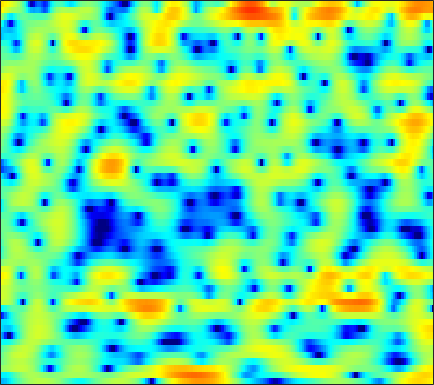

The file beside this chart, header and first rows:
-8.1241, -8.0153, -7.5161, -6.6707, -5.8843, -4.7661, -3.6549, -2.8653, -1.9021, -1.0439, -0.29665, 0.19292, 0.75281, 1.2108, 1.4885, 1.7842, 2.0045, 2.1141, 2.1891, 2.1922, 2.1203, 2.0196, 1.8389, 1.5927
-5.44, -5.558, -5.455, -4.96, -4.361, -3.382, -2.344, -1.595, -0.6897, 0.0822, 0.7025, 1.065, 1.415, 1.617, 1.683, 1.663, 1.533, 1.374, 1.105, 0.8048, 0.5127, 0.3224, 0.1421, 0.07281
0.6414, 0.8884, 1.211, 1.527, 1.757, 2.045, 2.293, 2.447, 2.595, 2.663, 2.629, 2.525, 2.263, 1.84, 1.41, 0.6556, -0.3425, -1.285, -2.874, -4.981, -7.879, -10.87, -16.06, -15.62
-0.7167, -0.1732, 0.4717, 1.025, 1.381, 1.774, 2.068, 2.222, 2.337, 2.346, 2.244, 2.092, 1.783, 1.357, 0.9653, 0.3506, -0.3552, -0.9289, -1.723, -2.501, -3.191, -3.607, -3.971, -4.08
-1.425, -0.6123, 0.3222, 1.103, 1.597, 2.141, 2.561, 2.793, 2.993, 3.068, 3.011, 2.877, 2.575, 2.123, 1.678, 0.9355, 0.004716, -0.8285, -2.129, -3.679, -5.49, -6.986, -8.946, -10.12
-2.158, -1.529, -0.77, -0.07701, 0.4012, 0.9873, 1.511, 1.86, 2.253, 2.551, 2.733, 2.785, 2.735, 2.534, 2.271, 1.767, 1.073, 0.4208, -0.6401, -1.923, -3.403, -4.581, -6.015, -6.819
-4.919, -4.931, -4.872, -4.596, -4.207, -3.448, -2.489, -1.713, -0.7024, 0.2129, 0.9886, 1.466, 1.953, 2.273, 2.403, 2.438, 2.327, 2.161, 1.842, 1.435, 0.9844, 0.6395, 0.2023, -0.177
-8.36, -10.17, -13.97, -21.91, -24.4, -14.09, -8.948, -6.359, -3.769, -1.825, -0.324, 0.5804, 1.537, 2.249, 2.646, 3.012, 3.209, 3.257, 3.203, 3.024, 2.736, 2.452, 1.988, 1.436
-6.166, -6.756, -7.404, -7.655, -7.432, -6.593, -5.294, -4.199, -2.744, -1.396, -0.2128, 0.5576, 1.427, 2.119, 2.529, 2.934, 3.181, 3.269, 3.26, 3.113, 2.826, 2.518, 1.981, 1.285
-6.093, -6.176, -5.979, -5.493, -4.979, -4.165, -3.253, -2.542, -1.602, -0.7068, 0.1274, 0.6963, 1.363, 1.919, 2.257, 2.602, 2.815, 2.888, 2.872, 2.728, 2.453, 2.167, 1.674, 1.048
-14.98, -13.38, -9.918, -7.216, -5.674, -4.104, -2.892, -2.148, -1.301, -0.5541, 0.1297, 0.6068, 1.201, 1.736, 2.079, 2.42, 2.63, 2.692, 2.635, 2.432, 2.098, 1.793, 1.336, 0.8544
-5.207, -4.99, -4.01, -2.912, -2.252, -1.69, -1.482, -1.514, -1.669, -1.742, -1.46, -0.9562, -0.006056, 1.029, 1.721, 2.429, 2.841, 2.937, 2.754, 2.232, 1.378, 0.5534, -0.6769, -1.721
2.988, 2.807, 2.529, 2.136, 1.7, 0.8177, -0.5714, -2.118, -5.366, -11.82, -25.65, -10.91, -4.591, -1.246, 0.3641, 1.765, 2.509, 2.697, 2.489, 1.729, 0.3156, -1.31, -4.572, -10.08
3.193, 3.048, 2.731, 2.254, 1.793, 1.025, 0.08446, -0.7018, -1.76, -2.576, -2.847, -2.629, -1.921, -1.033, -0.424, 0.2303, 0.6262, 0.7209, 0.6019, 0.2118, -0.4034, -0.9635, -1.732, -2.341
3.118, 3.007, 2.732, 2.325, 1.943, 1.371, 0.7811, 0.35, -0.1412, -0.4825, -0.6636, -0.6722, -0.5502, -0.3443, -0.1706, 0.01753, 0.09195, 0.06704, -0.08833, -0.3831, -0.7677, -1.081, -1.532, -1.931
4.18, 4.029, 3.648, 3.075, 2.517, 1.629, 0.6285, -0.1206, -0.9851, -1.508, -1.549, -1.304, -0.7693, -0.1939, 0.1752, 0.5033, 0.6182, 0.5545, 0.26, -0.2653, -0.9966, -1.654, -2.562, -3.405
5.408, 5.279, 4.859, 4.111, 3.292, 1.77, -0.4456, -2.781, -7.457, -13.74, -9.475, -5.52, -2.19, -0.1363, 0.8647, 1.663, 1.964, 1.885, 1.374, 0.4018, -1.14, -2.73, -5.574, -9.537
3.41, 3.566, 3.542, 3.224, 2.777, 1.884, 0.6674, -0.4077, -1.818, -2.632, -2.323, -1.53, -0.3069, 0.7516, 1.328, 1.799, 1.919, 1.766, 1.252, 0.3586, -0.9395, -2.205, -4.257, -6.439
-0.2792, 0.3494, 0.9771, 1.366, 1.514, 1.544, 1.43, 1.291, 1.103, 0.9734, 0.9447, 0.978, 1.085, 1.186, 1.233, 1.217, 1.088, 0.9143, 0.5738, 0.1068, -0.4611, -0.9475, -1.631, -2.265
-2.935, -1.8, -0.579, 0.3477, 0.869, 1.364, 1.667, 1.787, 1.827, 1.763, 1.613, 1.45, 1.185, 0.8837, 0.6459, 0.3343, 0.05841, -0.09865, -0.2498, -0.3416, -0.4002, -0.4414, -0.515, -0.6581
-3.663, -2.232, -0.7136, 0.4376, 1.087, 1.705, 2.073, 2.208, 2.197, 1.992, 1.595, 1.177, 0.4433, -0.468, -1.242, -2.286, -3.111, -3.404, -3.195, -2.466, -1.552, -0.886, -0.1455, 0.3728
-2.526, -1.367, -0.1351, 0.7815, 1.285, 1.732, 1.944, 1.958, 1.797, 1.425, 0.8251, 0.2004, -0.9369, -2.55, -4.233, -7.542, -13.65, -23.59, -13.39, -7.109, -3.603, -1.819, -0.1184, 1.058
-1.382, -0.8079, -0.2151, 0.1643, 0.3185, 0.3558, 0.2267, 0.0338, -0.3057, -0.7185, -1.192, -1.595, -2.218, -2.984, -3.666, -4.657, -5.423, -5.538, -4.802, -3.338, -1.718, -0.596, 0.6657, 1.638
-0.7738, -0.6744, -0.6766, -0.8691, -1.163, -1.758, -2.571, -3.271, -4.219, -4.925, -5.144, -4.962, -4.435, -3.803, -3.333, -2.747, -2.165, -1.706, -1.022, -0.2578, 0.5316, 1.102, 1.806, 2.38
-0.686, -0.7877, -1.059, -1.552, -2.131, -3.275, -5.024, -6.925, -10.77, -17.44, -17.62, -12.27, -7.887, -5.178, -3.73, -2.275, -1.183, -0.5162, 0.2529, 0.915, 1.514, 1.919, 2.407, 2.812
-1.822, -1.667, -1.521, -1.563, -1.77, -2.337, -3.273, -4.215, -5.629, -6.715, -6.689, -5.883, -4.385, -2.946, -2.06, -1.137, -0.4774, -0.09329, 0.3144, 0.6671, 1.031, 1.341, 1.769, 2.207
-5.388, -3.839, -2.242, -1.153, -0.6133, -0.1945, -0.02944, -0.006971, -0.05628, -0.09461, -0.04805, 0.04611, 0.1954, 0.3045, 0.3034, 0.1263, -0.2635, -0.695, -1.386, -1.963, -2.125, -1.841, -1.016, 0.01138
-5.652, -3.72, -1.76, -0.3496, 0.4378, 1.224, 1.776, 2.073, 2.35, 2.513, 2.571, 2.539, 2.369, 1.991, 1.539, 0.6292, -0.764, -2.28, -5.268, -10.43, -19.29, -13.36, -6.844, -3.374
-1.932, -1.488, -0.8183, -0.16, 0.3052, 0.8802, 1.39, 1.724, 2.106, 2.403, 2.585, 2.625, 2.538, 2.249, 1.871, 1.133, 0.0714, -0.9244, -2.496, -4.035, -4.893, -4.728, -3.745, -2.571
-1.575, -1.631, -1.636, -1.534, -1.378, -1.047, -0.5748, -0.141, 0.486, 1.098, 1.63, 1.945, 2.226, 2.334, 2.288, 2.065, 1.69, 1.337, 0.8177, 0.3227, -0.0537, -0.2586, -0.4103, -0.5477
-3.219, -3.768, -4.523, -5.221, -5.592, -5.633, -4.913, -3.95, -2.405, -0.8964, 0.4085, 1.22, 2.039, 2.585, 2.837, 2.974, 2.932, 2.792, 2.531, 2.192, 1.823, 1.542, 1.152, 0.7253
-6.241, -7.195, -8.709, -11.09, -14.17, -23.02, -16.49, -10.49, -5.701, -2.533, -0.2838, 0.9636, 2.192, 2.995, 3.36, 3.581, 3.521, 3.331, 2.923, 2.422, 1.893, 1.541, 1.133, 0.8235
-12.92, -12.38, -10.82, -9.837, -9.414, -8.702, -7.074, -5.336, -2.909, -0.7463, 1.028, 2.061, 3.107, 3.756, 3.993, 3.977, 3.577, 3.038, 1.944, 0.5357, -0.9955, -1.89, -2.226, -1.617
-11.34, -10.37, -7.983, -5.979, -4.812, -3.486, -2.285, -1.394, -0.2166, 0.9273, 1.954, 2.612, 3.285, 3.691, 3.799, 3.61, 3.006, 2.198, 0.5276, -2.184, -6.905, -13.86, -14.84, -6.212
-2.949, -3.187, -3.265, -3.111, -2.925, -2.64, -2.293, -1.967, -1.442, -0.8065, -0.1194, 0.4133, 1.05, 1.556, 1.803, 1.925, 1.759, 1.426, 0.7526, -0.1616, -1.076, -1.548, -1.548, -0.8984
-0.7788, -1.295, -2.002, -2.787, -3.425, -4.339, -5.219, -5.742, -5.972, -5.52, -4.486, -3.551, -2.308, -1.226, -0.5674, 0.124, 0.5872, 0.8247, 0.995, 1.089, 1.175, 1.265, 1.476, 1.764
0.007936, -0.6533, -1.73, -3.123, -4.445, -6.751, -10.09, -13.88, -21.6, -16.51, -10.72, -7.994, -5.425, -3.602, -2.535, -1.441, -0.5869, -0.06211, 0.5104, 1.007, 1.446, 1.769, 2.17, 2.569
0.6081, 0.06809, -0.9044, -2.168, -3.349, -5.214, -7.356, -8.938, -10.27, -10.04, -8.629, -7.404, -5.844, -4.524, -3.687, -2.765, -2.008, -1.536, -0.9225, -0.3342, 0.2873, 0.7818, 1.455, 2.114
1.592, 1.336, 0.7278, -0.1686, -1.001, -2.255, -3.58, -4.529, -5.584, -6.205, -6.32, -6.126, -5.631, -5.025, -4.632, -4.208, -3.987, -3.915, -3.812, -3.481, -2.712, -1.891, -0.5797, 0.7144
3.167, 3.153, 2.777, 2.001, 1.185, -0.2387, -2.029, -3.647, -6.06, -8.377, -9.499, -9.026, -7.633, -6.315, -5.733, -5.543, -6.147, -7.209, -9.817, -13.1, -11.31, -7.719, -3.842, -1.065
4.729, 4.731, 4.37, 3.609, 2.76, 1.22, -0.8488, -2.879, -6.551, -11.99, -15.95, -12.56, -8.491, -6.181, -5.218, -4.774, -5.128, -5.87, -7.409, -8.672, -7.766, -5.934, -3.343, -1.263
5.262, 5.128, 4.707, 4.017, 3.319, 2.184, 0.8251, -0.2842, -1.786, -3.042, -3.798, -3.926, -3.702, -3.311, -3.034, -2.799, -2.744, -2.813, -2.891, -2.868, -2.646, -2.356, -1.896, -1.472
5.302, 5.053, 4.572, 3.913, 3.32, 2.418, 1.427, 0.6941, -0.1975, -0.9377, -1.46, -1.687, -1.796, -1.774, -1.727, -1.651, -1.611, -1.613, -1.657, -1.738, -1.871, -1.98, -2.221, -2.594
5.55, 5.259, 4.714, 3.979, 3.307, 2.253, 1.093, 0.1998, -0.8957, -1.71, -2.088, -2.117, -1.911, -1.577, -1.341, -1.116, -1.024, -1.033, -1.195, -1.477, -1.848, -2.185, -2.688, -3.292
6.03, 5.825, 5.323, 4.522, 3.688, 2.217, 0.2615, -1.616, -4.62, -7.306, -7.191, -5.566, -3.412, -1.84, -1.042, -0.4243, -0.2399, -0.353, -0.7711, -1.443, -2.251, -2.893, -3.63, -4.17
5.503, 5.614, 5.471, 4.946, 4.278, 2.962, 1.05, -0.8824, -4.275, -7.882, -7.422, -5.054, -2.355, -0.6198, 0.159, 0.6312, 0.5321, 0.08435, -0.9824, -2.645, -4.952, -6.977, -9.236, -9.291
2.822, 3.401, 3.807, 3.844, 3.655, 3.153, 2.425, 1.809, 0.9991, 0.4477, 0.2955, 0.4238, 0.768, 1.074, 1.181, 1.054, 0.5456, -0.1227, -1.5, -3.568, -6.584, -9.707, -14.29, -13.25
0.3955, 1.085, 1.691, 2.018, 2.115, 2.102, 1.974, 1.847, 1.695, 1.588, 1.543, 1.55, 1.556, 1.516, 1.417, 1.149, 0.6783, 0.1769, -0.6982, -1.773, -2.953, -3.758, -4.561, -4.868
-0.6193, -0.2606, 0.08009, 0.2715, 0.3434, 0.3899, 0.4225, 0.4532, 0.5635, 0.7135, 0.9145, 1.071, 1.252, 1.371, 1.391, 1.3, 1.062, 0.7884, 0.3221, -0.238, -0.8211, -1.209, -1.643, -1.896
-1.127, -1.12, -1.227, -1.451, -1.667, -1.963, -2.134, -2.107, -1.811, -1.232, -0.4911, 0.07199, 0.758, 1.303, 1.578, 1.762, 1.746, 1.606, 1.257, 0.7784, 0.2097, -0.2229, -0.7393, -1.06
-1.708, -1.907, -2.379, -3.168, -4.045, -5.627, -7.481, -8.305, -7.423, -4.932, -2.475, -0.934, 0.671, 1.811, 2.41, 2.893, 3.034, 2.926, 2.492, 1.73, 0.6384, -0.4042, -1.928, -3.24
-4.027, -3.833, -3.936, -4.611, -5.582, -7.734, -11.39, -14.36, -12.06, -6.879, -3.229, -1.205, 0.81, 2.216, 2.958, 3.585, 3.809, 3.718, 3.247, 2.298, 0.7548, -0.9518, -4.434, -11.23
-8.088, -7.013, -6.338, -6.223, -6.303, -6.515, -6.517, -6.241, -5.376, -3.959, -2.379, -1.252, 0.07695, 1.155, 1.765, 2.318, 2.589, 2.605, 2.381, 1.88, 1.112, 0.4016, -0.6105, -1.356
-7.258, -7.273, -7.621, -8.044, -8.217, -7.944, -7.079, -6.252, -4.951, -3.659, -2.443, -1.625, -0.6998, 0.05071, 0.5009, 0.9307, 1.208, 1.326, 1.369, 1.328, 1.236, 1.164, 1.108, 1.18
-3.819, -5.291, -8.039, -12.28, -16.55, -15.32, -10.21, -7.496, -4.98, -3.322, -2.166, -1.538, -0.9183, -0.51, -0.2941, -0.07643, 0.07042, 0.1602, 0.2802, 0.4242, 0.638, 0.851, 1.226, 1.671
1.536, 0.1544, -2.035, -4.466, -5.867, -5.985, -4.523, -3.325, -2.054, -1.316, -1.014, -1.032, -1.259, -1.599, -1.857, -2.086, -2.225, -2.297, -2.349, -2.313, -2.025, -1.558, -0.6288, 0.4726
5.6, 4.847, 3.831, 2.9, 2.315, 1.752, 1.373, 1.123, 0.6399, -0.09176, -1.253, -2.47, -4.611, -7.014, -8.426, -8.915, -8.379, -8.184, -8.772, -10.42, -12.01, -10.82, -7.196, -3.932
6.28, 5.855, 5.285, 4.711, 4.283, 3.676, 2.994, 2.397, 1.389, 0.02134, -1.869, -3.767, -7.311, -12.85, -18.44, -16.33, -12.35, -11.13, -11.1, -12.55, -14.18, -13.05, -9.389, -6.304
